Run: headless pygame with SDL's dummy video driver; simulated clock (each Clock.tick advances the game by its frame time, no real sleeping); random seed 0; keys injected as events and as key.get_pressed() state; no mouse input.
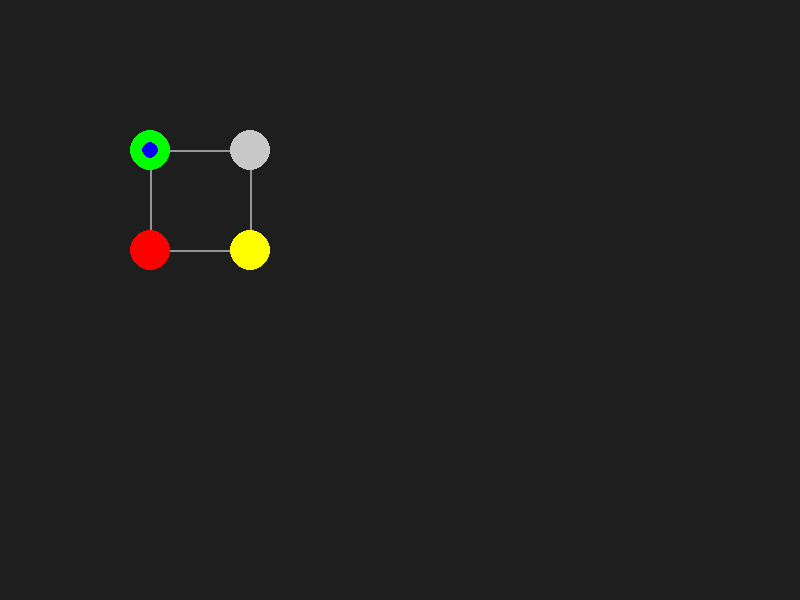
Frame 1 of 4 · flips 1–60 · no input
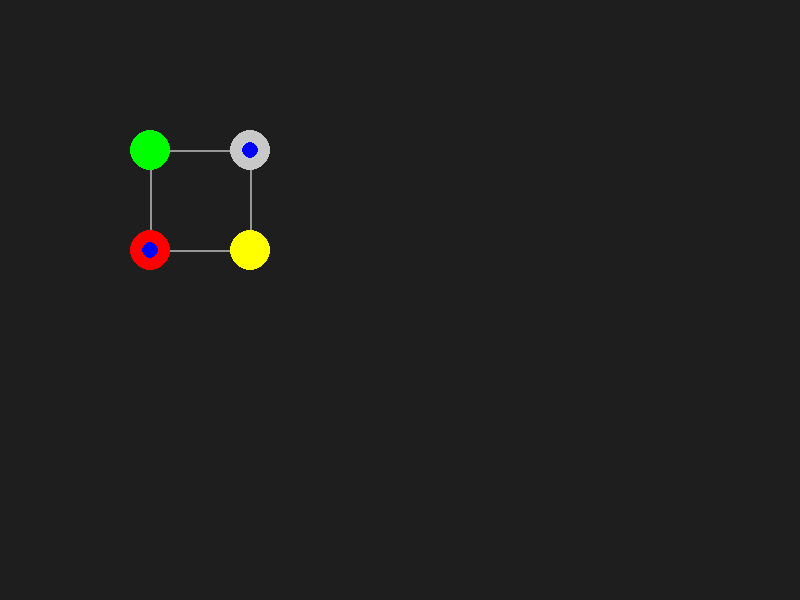
Frame 2 of 4 · flips 61–180 · tapped SPACE, RETURN · held RIGHT (→), D
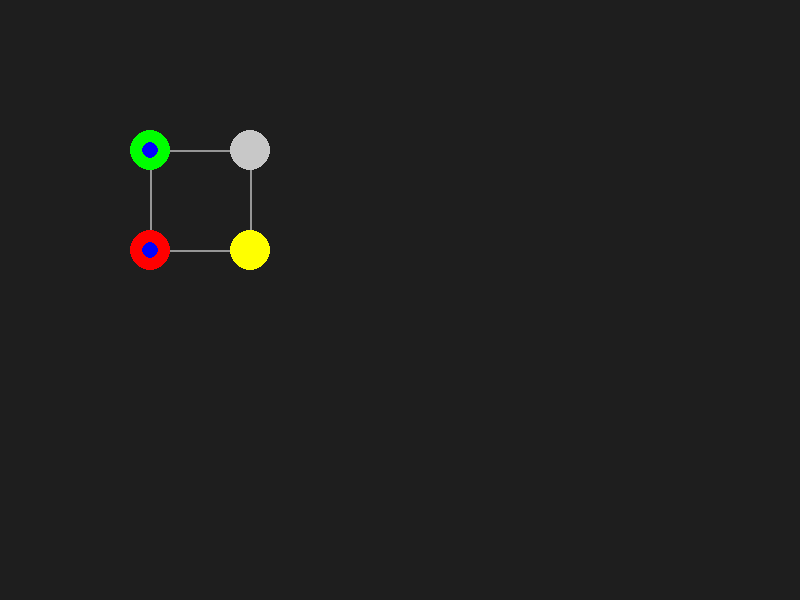
Frame 3 of 4 · flips 181–300 · held DOWN (↓), S
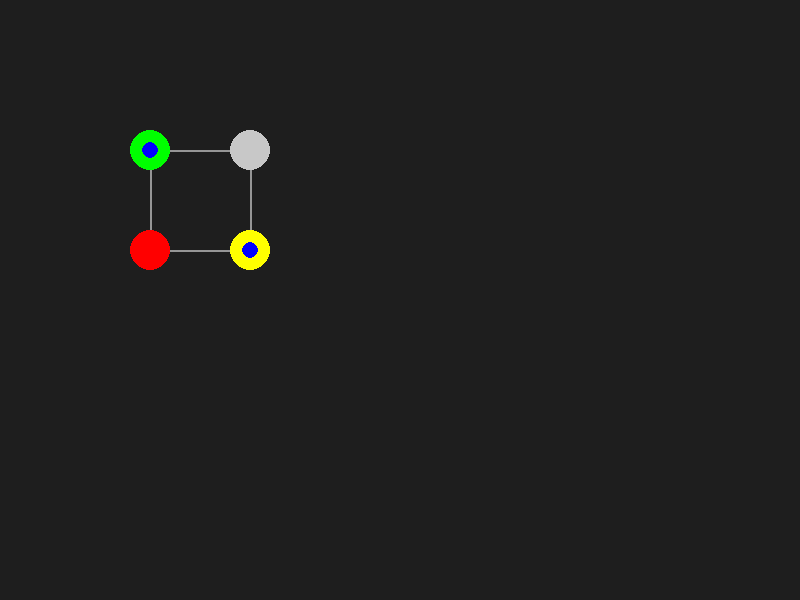
Frame 4 of 4 · flips 301–420 · held LEFT (←), A, UP (↑), W

The pygame program that drew these frames:

import pygame
from typing import Dict, Tuple
import random

WIDTH, HEIGHT = 800, 600
NODE_SIZE = 20


class GraphVisualizer:
    def __init__(self, nodes, edges):
        """
        nodes: dict -> {name: (x, y, type)}
        edges: list of (u, v)
        """
        self.nodes = nodes
        self.edges = edges

        pygame.init()
        self.screen = pygame.display.set_mode((WIDTH, HEIGHT))
        pygame.display.set_caption("Drone Simulation")

    def transform(self, x, y):
        # scale coordinates to screen
        return x * 50 + 100, y * 50 + 100

    def draw_nodes(self):
        for name, data in self.nodes.items():
            x, y, t = data
            px, py = self.transform(x, y)

            if t == "start":
                color = (0, 255, 0)
            elif t == "end":
                color = (255, 255, 0)
            elif t == "blocked":
                color = (100, 100, 100)
            elif t == "restricted":
                color = (255, 0, 0)
            elif t == "priority":
                color = (0, 200, 255)
            else:
                color = (200, 200, 200)

            pygame.draw.circle(self.screen, color, (px, py), NODE_SIZE)

    def draw_edges(self):
        for u, v in self.edges:
            x1, y1, _ = self.nodes[u]
            x2, y2, _ = self.nodes[v]

            pygame.draw.line(
                self.screen,
                (150, 150, 150),
                self.transform(x1, y1),
                self.transform(x2, y2),
                2
            )

    def draw_drones(self, drones):
        """
        drones: { "D1": "A", "D2": "B" }
        """
        for d, node in drones.items():
            x, y, _ = self.nodes[node]
            px, py = self.transform(x, y)

            pygame.draw.circle(self.screen, (0, 0, 255), (px, py), 8)

    def render(self, drones):
        self.screen.fill((30, 30, 30))

        self.draw_edges()
        self.draw_nodes()
        self.draw_drones(drones)

        pygame.display.update()

    def run(self, get_state_callback):
        """
        get_state_callback must return:
        nodes, drones per frame
        """

        clock = pygame.time.Clock()
        running = True

        while running:
            clock.tick(2)  # simulation speed

            for event in pygame.event.get():
                if event.type == pygame.QUIT:
                    running = False

            nodes, drones = get_state_callback()
            self.nodes = nodes

            self.render(drones)

        pygame.quit()

def get_state_callback():
    # Example nodes (static or can evolve)
    nodes = {
        "A": (1, 1, "start"),
        "B": (3, 1, "normal"),
        "C": (3, 3, "end"),
        "D": (1, 3, "restricted"),
    }

    # Example drones moving randomly
    drones = {
        "D1": random.choice(list(nodes.keys())),
        "D2": random.choice(list(nodes.keys())),
    }

    return nodes, drones


if __name__ == "__main__":
    nodes = {
        "A": (1, 1, "start"),
        "B": (3, 1, "normal"),
        "C": (3, 3, "end"),
        "D": (1, 3, "restricted"),
    }

    edges = [
        ("A", "B"),
        ("B", "C"),
        ("C", "D"),
        ("D", "A"),
    ]

    viz = GraphVisualizer(nodes, edges)
    viz.run(get_state_callback)
